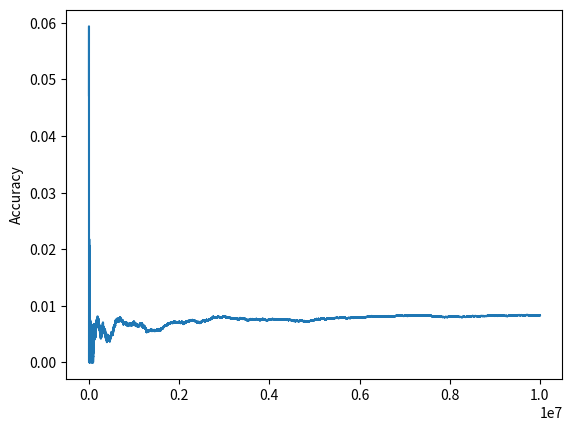

Recreate this plot in Python.
import math
import random

import matplotlib.pyplot as plt
from matplotlib.backends.backend_pdf import PdfPages

WIDTH = 400
HEIGHT = 400
RADIUS = WIDTH
dist = []
l = 10000000

def calcPI():
	inCircle = 0
	total    = 0
	for i in range(l):
		total += 1
		x = random.randint(-WIDTH , WIDTH )
		y = random.randint(-HEIGHT, HEIGHT)
		if x * x + y * y <= RADIUS*RADIUS:
			inCircle += 1
		pi = 4*(inCircle/total)
		d = abs(math.pi-pi)
		dist.append(d)
		if i % (l/10) == 0:
			print(i)
	#Return last value of PI to create the name of the pdf
	return pi 
		

def plot(pi):
	# Start plotting a 1000 to better visualiaze the data
	plt.plot(dist[1000:])
	plt.ylabel('Accuracy')
	# Saving to PDF using the last value of PI 
	pp = PdfPages('{}.pdf'.format(pi))
	plt.savefig(pp, format='pdf')
	pp.close()




def main():
	pi = calcPI()
	plot(pi)

if __name__ == '__main__':
	main()
